Run: headless pygame with SDL's dummy video driver; simulated clock (each Clock.tick advances the game by its frame time, no real sleeping); random seed 0; keys injected as events and as key.get_pressed() state; mouse plan: one left click at the window centre at the start of phase 2, then a move to the lower-right quarter at the start of phase 3.
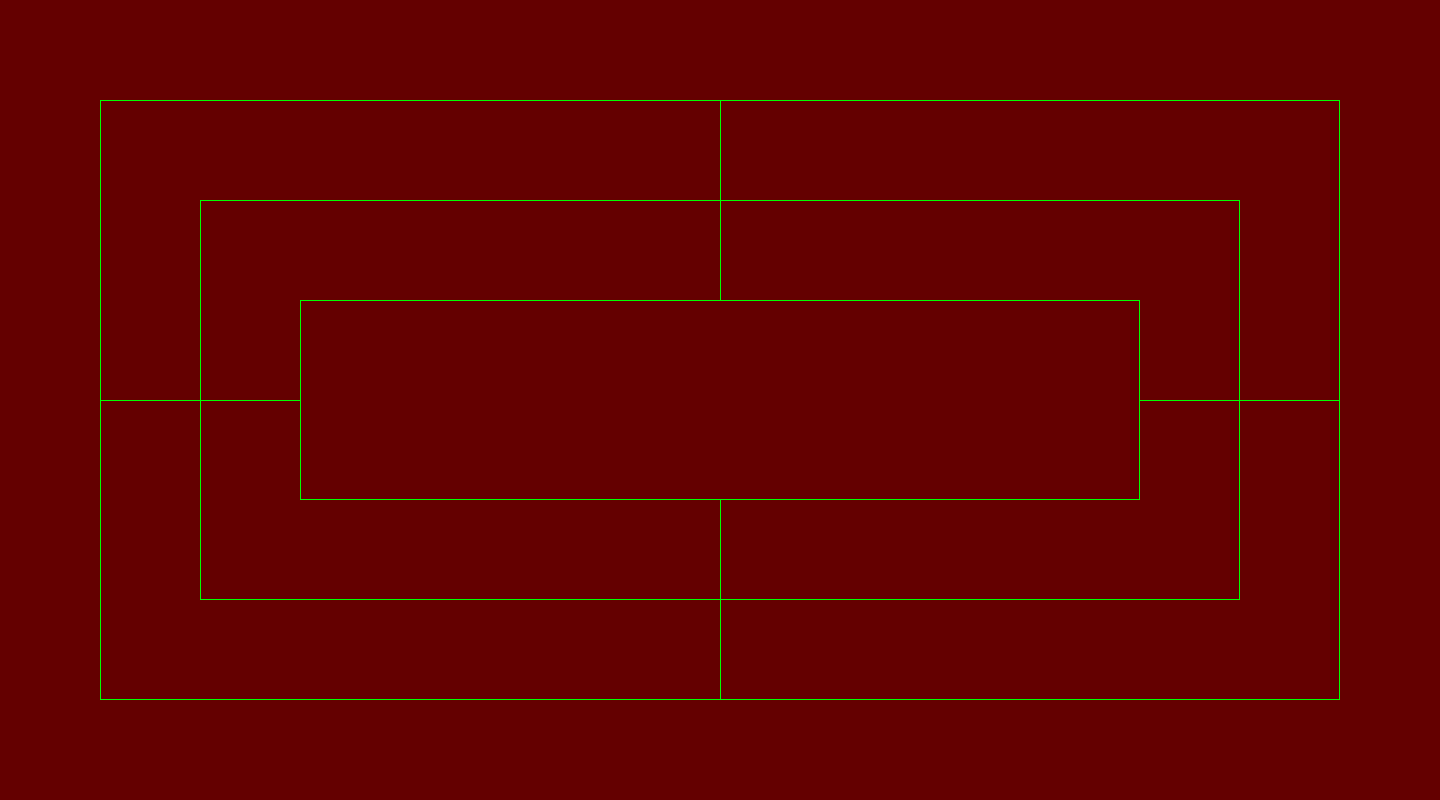
Frame 1 of 4 · flips 1–60 · no input
Frame 2 of 4 · flips 61–180 · clicked the window centre · tapped SPACE, RETURN · held RIGHT (→), D · screen unchanged from frame 1, image omitted
Frame 3 of 4 · flips 181–300 · moved the mouse to the lower-right quarter · held DOWN (↓), S · screen unchanged from frame 2, image omitted
Frame 4 of 4 · flips 301–420 · held LEFT (←), A, UP (↑), W · screen unchanged from frame 3, image omitted

The pygame program that drew these frames:

import pygame
from random import randint
class Settings():
	"""A class to store all settings of चर-भर"""
	def __init__(self):
		"""Initialize the game's static settings"""
		self.screen_width = 1440
		self.screen_height = 800
		self.red_color = (100,0,0)
		self.blue_color = (0,0,100)
		self.goti_radius = 40
		self.number_of_players = 2
def check_keydown_events(event):
	"""Respond to keypresses"""
	if event.key == pygame.K_q:
		sys.exit()
def check_keyup_events(event):
	"""Respond to key releases"""
	return
def check_mouse_events(settings, event, screen, centre, red, blue, move, bhar,
	count):
	"""Respond to mouse events"""
	mouse_x, mouse_y = pygame.mouse.get_pos()
	r = settings.goti_radius; n = settings.number_of_players
	for i in range (1,25):
		if (mouse_x <= centre[i][0]+r and mouse_x >= centre[i][0]-r and
			mouse_y <= centre[i][1]+r and mouse_y >= centre[i][1]-r):
			if bhar[0]:
				if bhar[0] == 1 and blue[i] and not is_bhar(i, red, blue, 2):
					blue[i] = False
					bhar[0] = 0
				elif bhar[0] == 2 and red[i] and not is_bhar(i, red, blue, 1):
					red[i] = False
					bhar[0] = 0
			elif count[0] < 18 and red[i] == False and blue[i] == False:
				if n == 2 and count[0]%2 == 0:
					red[i] = True
					if is_bhar(i, red, blue, 1):
						bhar[0] = 1
				elif n > 0 and count[0]%2 == 1:
					blue[i] = True
					if is_bhar(i, red, blue, 2):
						bhar[0] = 2
				if n == 2 or n == 1 and count[0]%2 == 1:
					count[0] += 1
			elif count[0] >= 18:
				if n == 2 and count[0]%2 == 0 and red[i] == True:
					move[0] = i
				if n > 0 and count[0]%2 == 1 and blue[i] == True:
					move[0] = i
				if move[0] and red[i] == False and blue[i] == False:
					if movable(move, i):
						if n == 2 and count[0]%2 == 0:
							red[i] = True
							red[move[0]] = False
							if is_bhar(i, red, blue, 1):
								bhar[0] = 1
						elif n > 0 and count[0]%2 == 1:
							blue[i] = True
							blue[move[0]] = False
							if is_bhar(i, red, blue, 2):
								bhar[0] = 2
						if n == 2 or n == 1 and count[0]%2 == 1:
							move[0] = 0
							count[0] += 1
def check_events(settings, screen, centre, red, blue, move, bhar, count):
	"""Respond to keypresses and mouse events"""
	for event in pygame.event.get():
		if event.type == pygame.QUIT:
			sys.exit()
		if event.type == pygame.KEYDOWN:
			check_keydown_events(event)
		if event.type == pygame.KEYUP:
			check_keyup_events(event)
		if event.type == pygame.MOUSEBUTTONDOWN:
			check_mouse_events(settings, event, screen, centre, red, blue, move, bhar, 
			count)
def movable(move, i):
	"""if move is valid return true"""
	if (move[0] == 1 and (i == 2 or i == 10) or
		move[0] == 2 and (i == 1 or i == 3 or i == 5) or
		move[0] == 3 and (i == 2 or i == 15) or
		move[0] == 4 and (i == 5 or i == 11) or
		move[0] == 5 and (i == 2 or i == 4 or i == 6 or 
		i == 8) or
		move[0] == 6 and (i == 5 or i == 14) or
		move[0] == 7 and (i == 8 or i == 12) or
		move[0] == 8 and (i == 5 or i == 7 or i == 9) or
		move[0] == 9 and (i == 8 or i == 13) or
		move[0] == 10 and (i == 1 or i == 11 or i == 22) or
		move[0] == 11 and (i == 4 or i == 10 or i == 12 or 
		i == 19) or
		move[0] == 12 and (i == 7 or i == 11 or i == 16) or
		move[0] == 13 and (i == 9 or i == 14 or i == 18) or
		move[0] == 14 and (i == 6 or i == 13 or i == 15 or 
		i == 21) or
		move[0] == 15 and (i == 3 or i == 14 or i == 24) or
		move[0] == 16 and (i == 12 or i == 17) or
		move[0] == 17 and (i == 16 or i == 18 or i == 20) or
		move[0] == 18 and (i == 13 or i == 17) or
		move[0] == 19 and (i == 11 or i == 20) or
		move[0] == 20 and (i == 17 or i == 19 or i == 21 or 
		i == 23) or
		move[0] == 21 and (i == 14 or i == 20) or
		move[0] == 22 and (i == 10 or i == 23) or
		move[0] == 23 and (i == 20 or i == 22 or i == 24) or
		move[0] == 24 and (i == 15 or i == 23)
		):
		return True
	return False
def is_bhar(i, red, blue, turn):
	"""if bhar is made return true"""
	if (turn == 1) and (
		i == 1 and red[2] and red[3] or
		i == 1 and red[10] and red[22] or
		i == 2 and red[1] and red[3] or
		i == 2 and red[5] and red[8] or
		i == 3 and red[1] and red[2] or
		i == 3 and red[15] and red[24] or
		i == 4 and red[5] and red[6] or
		i == 4 and red[11] and red[19] or
		i == 5 and red[4] and red[6] or
		i == 5 and red[2] and red[8] or
		i == 6 and red[4] and red[5] or
		i == 6 and red[14] and red[21] or
		i == 7 and red[8] and red[9] or
		i == 7 and red[12] and red[16] or
		i == 8 and red[2] and red[5] or
		i == 8 and red[7] and red[9] or
		i == 9 and red[7] and red[8] or
		i == 9 and red[13] and red[18] or
		i == 10 and red[1] and red[22] or
		i == 10 and red[11] and red[12] or
		i == 11 and red[4] and red[19] or
		i == 11 and red[10] and red[12] or
		i == 12 and red[7] and red[16] or
		i == 12 and red[10] and red[11] or
		i == 13 and red[9] and red[18] or
		i == 13 and red[14] and red[15] or
		i == 14 and red[6] and red[21] or
		i == 14 and red[13] and red[15] or
		i == 15 and red[3] and red[24] or
		i == 15 and red[13] and red[14] or
		i == 16 and red[7] and red[12] or
		i == 16 and red[17] and red[18] or
		i == 17 and red[16] and red[18] or
		i == 17 and red[20] and red[23] or
		i == 18 and red[9] and red[13] or
		i == 18 and red[16] and red[17] or
		i == 19 and red[4] and red[11] or
		i == 19 and red[20] and red[21] or
		i == 20 and red[17] and red[23] or
		i == 20 and red[19] and red[21] or
		i == 21 and red[6] and red[14] or
		i == 21 and red[19] and red[20] or
		i == 22 and red[1] and red[10] or
		i == 22 and red[23] and red[24] or
		i == 23 and red[17] and red[20] or
		i == 23 and red[22] and red[24] or
		i == 24 and red[3] and red[15] or
		i == 24 and red[22] and red[23]
		):
		return True
	if (turn == 2) and (
		i == 1 and blue[2] and blue[3] or
		i == 1 and blue[10] and blue[22] or
		i == 2 and blue[1] and blue[3] or
		i == 2 and blue[5] and blue[8] or
		i == 3 and blue[1] and blue[2] or
		i == 3 and blue[15] and blue[24] or
		i == 4 and blue[5] and blue[6] or
		i == 4 and blue[11] and blue[19] or
		i == 5 and blue[4] and blue[6] or
		i == 5 and blue[2] and blue[8] or
		i == 6 and blue[4] and blue[5] or
		i == 6 and blue[14] and blue[21] or
		i == 7 and blue[8] and blue[9] or
		i == 7 and blue[12] and blue[16] or
		i == 8 and blue[2] and blue[5] or
		i == 8 and blue[7] and blue[9] or
		i == 9 and blue[7] and blue[8] or
		i == 9 and blue[13] and blue[18] or
		i == 10 and blue[1] and blue[22] or
		i == 10 and blue[11] and blue[12] or
		i == 11 and blue[4] and blue[19] or
		i == 11 and blue[10] and blue[12] or
		i == 12 and blue[7] and blue[16] or
		i == 12 and blue[10] and blue[11] or
		i == 13 and blue[9] and blue[18] or
		i == 13 and blue[14] and blue[15] or
		i == 14 and blue[6] and blue[21] or
		i == 14 and blue[13] and blue[15] or
		i == 15 and blue[3] and blue[24] or
		i == 15 and blue[13] and blue[14] or
		i == 16 and blue[7] and blue[12] or
		i == 16 and blue[17] and blue[18] or
		i == 17 and blue[16] and blue[18] or
		i == 17 and blue[20] and blue[23] or
		i == 18 and blue[9] and blue[13] or
		i == 18 and blue[16] and blue[17] or
		i == 19 and blue[4] and blue[11] or
		i == 19 and blue[20] and blue[21] or
		i == 20 and blue[17] and blue[23] or
		i == 20 and blue[19] and blue[21] or
		i == 21 and blue[6] and blue[14] or
		i == 21 and blue[19] and blue[20] or
		i == 22 and blue[1] and blue[10] or
		i == 22 and blue[23] and blue[24] or
		i == 23 and blue[17] and blue[20] or
		i == 23 and blue[22] and blue[24] or
		i == 24 and blue[3] and blue[15] or
		i == 24 and blue[22] and blue[23]
		):
		return True
	return False
def draw_board(settings, screen, centre, red, blue, move, bhar, count):
	"""Draw full board on screen"""
	if count[0]%2 == 0:
		screen.fill(settings.red_color)
	else:
		screen.fill(settings.blue_color)
	screen_rect = screen.get_rect()
	cen = screen_rect.center
	right = screen_rect.right
	bottom = screen_rect.bottom
	pygame.draw.rect(screen, (0,255,0), [100,100,right-200,bottom-200], 1)
	pygame.draw.rect(screen, (0,255,0), [200,200,right-400,bottom-400], 1)
	pygame.draw.rect(screen, (0,255,0), [300,300,right-600,bottom-600], 1)
	pygame.draw.rect(screen, (0,255,0), pygame.Rect(cen[0],100,1,200), 1)
	pygame.draw.rect(screen, (0,255,0), [cen[0],bottom-300,1,200], 1)
	pygame.draw.rect(screen, (0,255,0), pygame.Rect(100,cen[1],200,1), 1)
	pygame.draw.rect(screen, (0,255,0), pygame.Rect(right-300,cen[1],200,1), 1)
	r = 0; b = 0; rad = settings.goti_radius; n = settings.number_of_players;
	for i in range(1,25):
		if red[i]:
			pygame.draw.circle(screen, (255,0,0), centre[i], rad, 0)
			r += 1
		if blue[i]:
			pygame.draw.circle(screen, (0,0,255), centre[i], rad, 0)
			b += 1
	if count[0] < 18 and (n == 0 or n == 1 and count[0]%2 == 0):
		while True:
			rand = randint(1,24)
			print("rand = "+str(rand))
			if bhar[0] == 2 and count[0]%2 == 0 and n == 1:
				break
			elif bhar[0]:
				print("Bhar before")
				if (bhar[0] == 1 and blue[rand] and
					not is_bhar(rand, red, blue, 2)):
					print("Bhar red")
					blue[rand] = False
					bhar[0] = 0
					break
				elif(bhar[0] == 2 and red[rand] and
					not is_bhar(rand, red, blue, 1)):
					print("Bhar blue")
					red[rand] = False
					bhar[0] = 0
					break
			elif count[0]%2 == 0 and red[rand] == 0 and blue[rand] == 0:
				print(count[0]/2+1)
				print("Red")
				red[rand] = True
				count[0] += 1
				if is_bhar(rand, red, blue, 1):
					print("Red bhar")
					bhar[0] = 1
					continue
				break
			elif count[0]%2 == 1 and blue[rand] == False and red[rand] == False:
				blue[rand] = True
				count[0] += 1
				if is_bhar(i, red, blue, 2):
					bhar[0] = 2
				break
	if count[0] >= 18 and (n == 0 or n == 1 and count[0]%2 == 0):
		while True:
			rand = randint(1,24)
			print("rand = "+str(rand))
			if bhar[0] == 2 and count[0]%2 == 0 and n == 1:
				break
			elif bhar[0]:
				print("Bhar after")
				if (bhar[0] == 1 and blue[rand] and
					not is_bhar(rand, red, blue, 2)):
					print("Bhar red")
					blue[rand] = False
					bhar[0] = 0
					break
				elif(bhar[0] == 2 and red[rand] and
					not is_bhar(rand, red, blue, 1)):
					print("Bhar blue")
					red[rand] = False
					bhar[0] = 0
					break
			elif move[0] and count[0]%2 == 1 and n == 1:
				break
			elif move[0] and red[rand] == False and blue[rand] == False:
				if movable(move, rand):
					move[0] = 0
					count[0] += 1
					if count[0]%2 == 0:
						print("Move red from "+str(move[0])+" to "+rand)
						red[rand] = True
						red[move[0]] = False
						if is_bhar(i, red, blue, 1):
							bhar[0] = 1
							continue
					elif count[0]%2 == 1:
						blue[rand] = True
						blue[move[0]] = False
						if is_bhar(i, red, blue, 2):
							bhar[0] = 2
					break
			elif count[0]%2 == 0 and red[rand]:
				print(count[0]/2+1)
				print("Red")
				move[0] = rand
				break
			elif count[0]%2 == 1 and blue[rand]:
				move[0] == rand
				break
	if count[0] >= 18 and (r < 3 or b < 3):
		font = pygame.font.SysFont(None, 200)
		if r < 3:
			text = font.render('Blue wins', True, (0,0,255), (255,0,0))
			text_rect = text.get_rect()
			text_rect.center = cen
			screen.blit(text, text_rect)
		if b < 3:
			text = font.render('Red wins', True, (255,0,0), (0,0,255))
			text_rect = text.get_rect()
			text_rect.center = cen
			screen.blit(text, text_rect)
def set_centre(settings, screen):
	"""set centre dimensions of all 24 places"""
	screen_rect = screen.get_rect()
	cen = screen.get_rect().center
	right = screen_rect.right
	bottom = screen_rect.bottom
	centre = [[0,0] for i in range(25)]
	centre[1] = [100,100];              centre[2] = [cen[0],100];
	centre[3] = [right-100,100];        centre[4] = [200,200];
	centre[5] = [cen[0],200];           centre[6] = [right-200,200];
	centre[7] = [300,300];              centre[8] = [cen[0],300];
	centre[9] = [right-300,300];        centre[10] = [100,cen[1]];
	centre[11] = [200,cen[1]];          centre[12] = [300,cen[1]];
	centre[13] = [right-300,cen[1]];    centre[14] = [right-200,cen[1]];
	centre[15] = [right-100,400];       centre[16] = [300,bottom-300];
	centre[17] = [cen[0],bottom-300];   centre[18] = [right-300,bottom-300];
	centre[19] = [200,bottom-200];      centre[20] = [cen[0],bottom-200];
	centre[21] = [right-200,bottom-200];centre[22] = [100,bottom-100];
	centre[23] = [cen[0],bottom-100];   centre[24] = [right-100,bottom-100];
	return centre
def run_game():
	pygame.init()
	settings = Settings()
	screen = pygame.display.set_mode(
		(settings.screen_width,settings.screen_height))
	pygame.display.set_caption("चर-भर")
	centre = set_centre(settings, screen)
	red = [False for i in range(25)]
	blue = [False for i in range(25)]
	count = [0]; move = [0]; bhar = [0];
	while True:
		check_events(settings, screen, centre, red, blue, move, bhar, count)
		draw_board(settings, screen, centre, red, blue, move, bhar, count)
		pygame.display.flip()
run_game()
